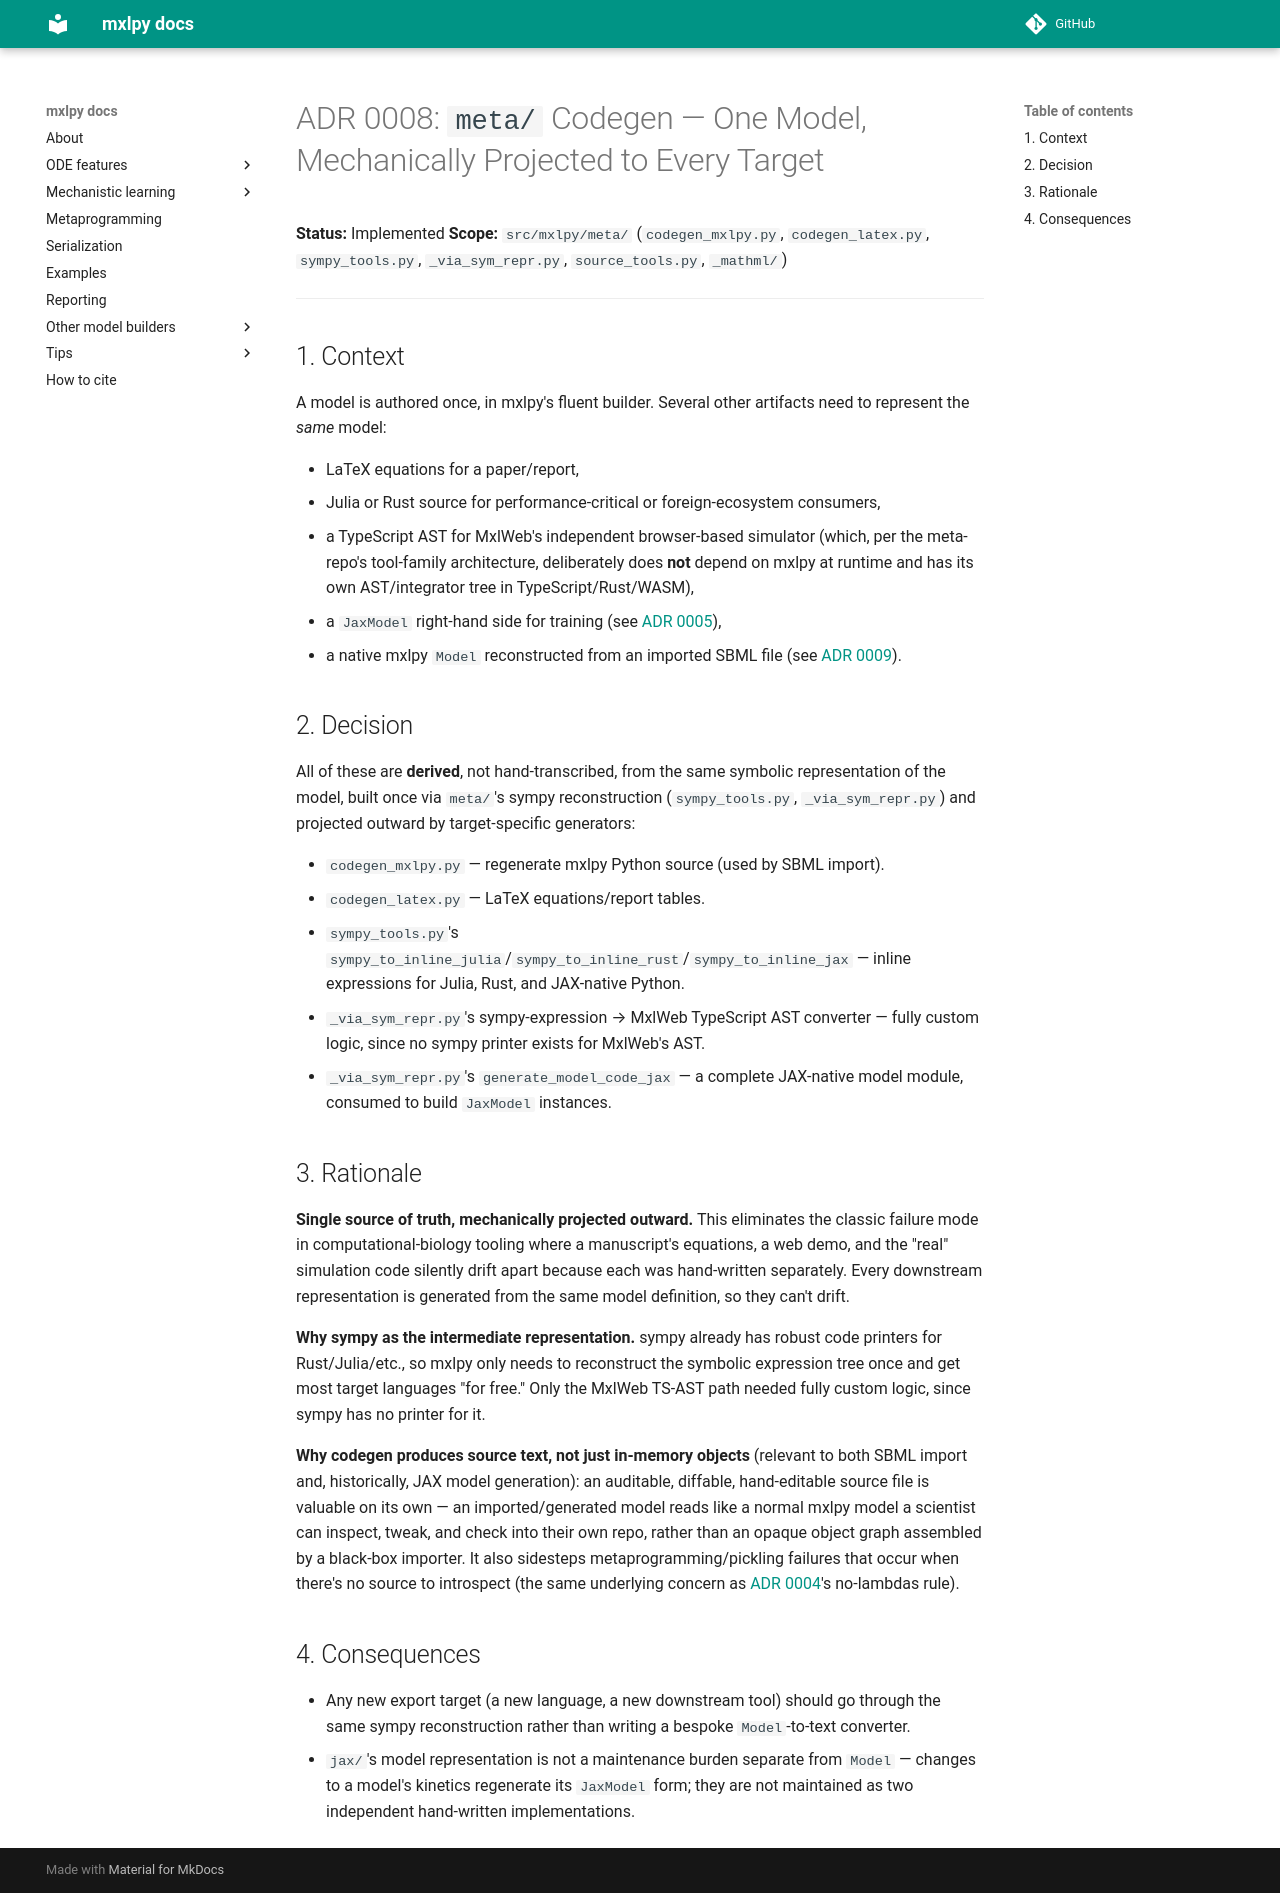

repository: Computational-Biology-Aachen/MxlPy · page: 0.72.0/adrs/0008-meta-codegen-single-source-of-truth.html · generator: mkdocs

# ADR 0008: `meta/` Codegen — One Model, Mechanically Projected to Every Target

**Status:** Implemented
**Scope:** `src/mxlpy/meta/` (`codegen_mxlpy.py`, `codegen_latex.py`, `sympy_tools.py`,
`_via_sym_repr.py`, `source_tools.py`, `_mathml/`)

---

## 1. Context

A model is authored once, in mxlpy's fluent builder. Several other artifacts need to
represent the *same* model:

- LaTeX equations for a paper/report,
- Julia or Rust source for performance-critical or foreign-ecosystem consumers,
- a TypeScript AST for MxlWeb's independent browser-based simulator (which, per the
  meta-repo's tool-family architecture, deliberately does **not** depend on mxlpy at
  runtime and has its own AST/integrator tree in TypeScript/Rust/WASM),
- a `JaxModel` right-hand side for training (see
  [ADR 0005](0005-jax-as-orthogonal-subsystem.md)),
- a native mxlpy `Model` reconstructed from an imported SBML file (see
  [ADR 0009](0009-sbml-dual-use-bridge.md)).

## 2. Decision

All of these are **derived**, not hand-transcribed, from the same symbolic
representation of the model, built once via `meta/`'s sympy reconstruction
(`sympy_tools.py`, `_via_sym_repr.py`) and projected outward by target-specific
generators:

- `codegen_mxlpy.py` — regenerate mxlpy Python source (used by SBML import).
- `codegen_latex.py` — LaTeX equations/report tables.
- `sympy_tools.py`'s `sympy_to_inline_julia`/`sympy_to_inline_rust`/`sympy_to_inline_jax`
  — inline expressions for Julia, Rust, and JAX-native Python.
- `_via_sym_repr.py`'s sympy-expression → MxlWeb TypeScript AST converter —
  fully custom logic, since no sympy printer exists for MxlWeb's AST.
- `_via_sym_repr.py`'s `generate_model_code_jax` — a complete JAX-native model module,
  consumed to build `JaxModel` instances.

## 3. Rationale

**Single source of truth, mechanically projected outward.** This eliminates the classic
failure mode in computational-biology tooling where a manuscript's equations, a web
demo, and the "real" simulation code silently drift apart because each was hand-written
separately. Every downstream representation is generated from the same model
definition, so they can't drift.

**Why sympy as the intermediate representation.** sympy already has robust code
printers for Rust/Julia/etc., so mxlpy only needs to reconstruct the symbolic expression
tree once and get most target languages "for free." Only the MxlWeb TS-AST path needed
fully custom logic, since sympy has no printer for it.

**Why codegen produces source text, not just in-memory objects** (relevant to both SBML
import and, historically, JAX model generation): an auditable, diffable, hand-editable
source file is valuable on its own — an imported/generated model reads like a normal
mxlpy model a scientist can inspect, tweak, and check into their own repo, rather than
an opaque object graph assembled by a black-box importer. It also sidesteps
metaprogramming/pickling failures that occur when there's no source to introspect (the
same underlying concern as [ADR 0004](0004-named-functions-no-lambdas.md)'s
no-lambdas rule).

## 4. Consequences

- Any new export target (a new language, a new downstream tool) should go through the
  same sympy reconstruction rather than writing a bespoke `Model`-to-text converter.
- `jax/`'s model representation is not a maintenance burden separate from `Model` —
  changes to a model's kinetics regenerate its `JaxModel` form; they are not maintained
  as two independent hand-written implementations.
